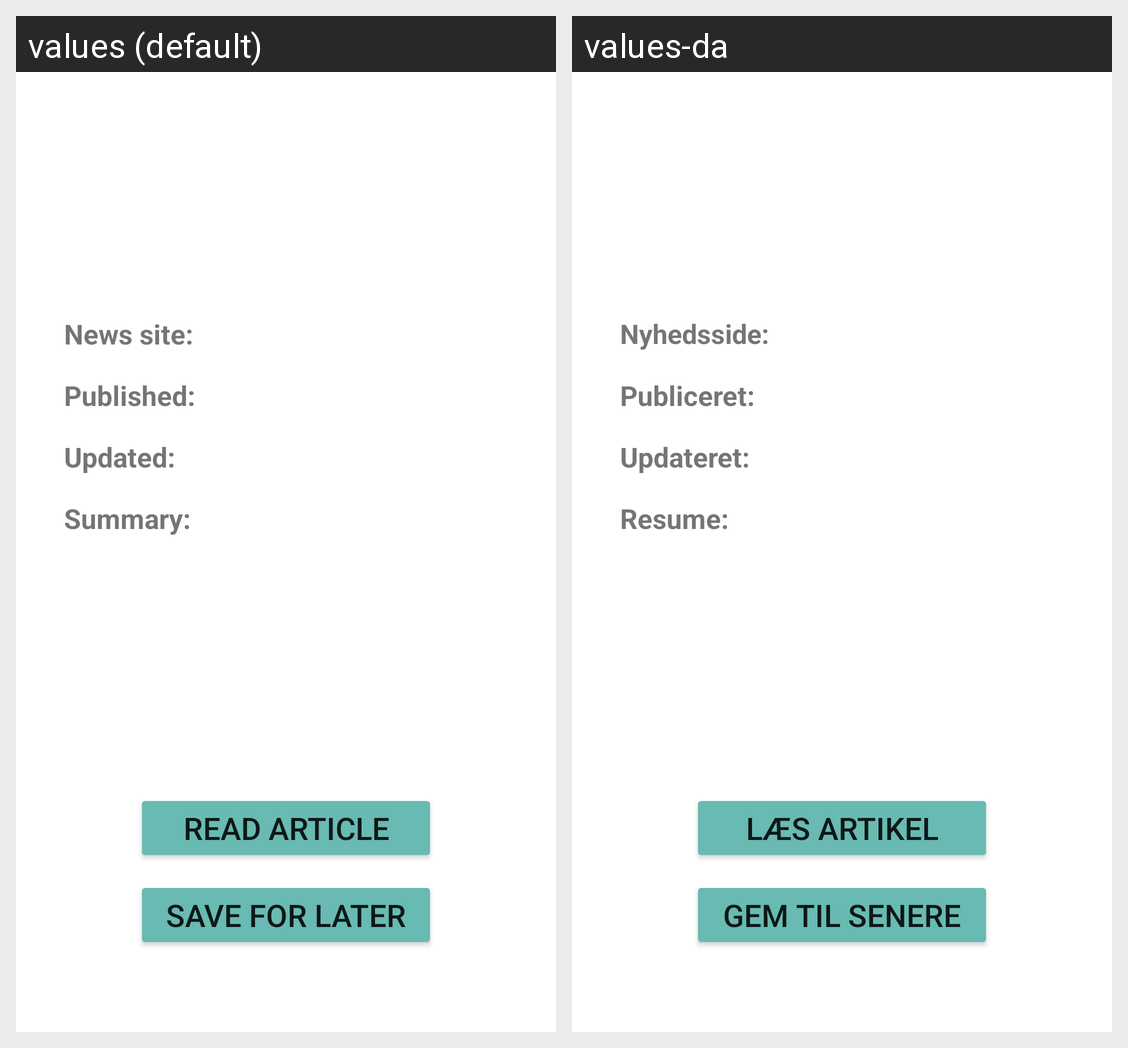

Here is an Android app screen in its default locale and in the app's own translations. Write out the translated-string differences for the strings that appear on this screen.
Android screen res/layout/fragment_article.xml rendered under 2 locales, left to right: values (default), values-da. Device: Nexus 5 (rendered at 1080×1920; each locale shown at half size, 540×960, under a caption strip naming it); theme Theme.SpaceNewsApplication.
Strings drawn on this screen, with the default value and each locale's value (text and hints the layout hard-codes, and strings that could not be matched under every locale, appear in the picture but are not listed):

txtNewsSite
  values: News site:
  values-da: Nyhedsside:

txtPublishedDetail
  values: Published:
  values-da: Publiceret:

btnReadArticle
  values: Read Article
  values-da: Læs artikel

btnSaveForLater
  values: Save for later
  values-da: Gem til senere

txtSummaryDetail
  values: Summary:
  values-da: Resume:

txtUpdatedDetail
  values: Updated:
  values-da: Updateret:
